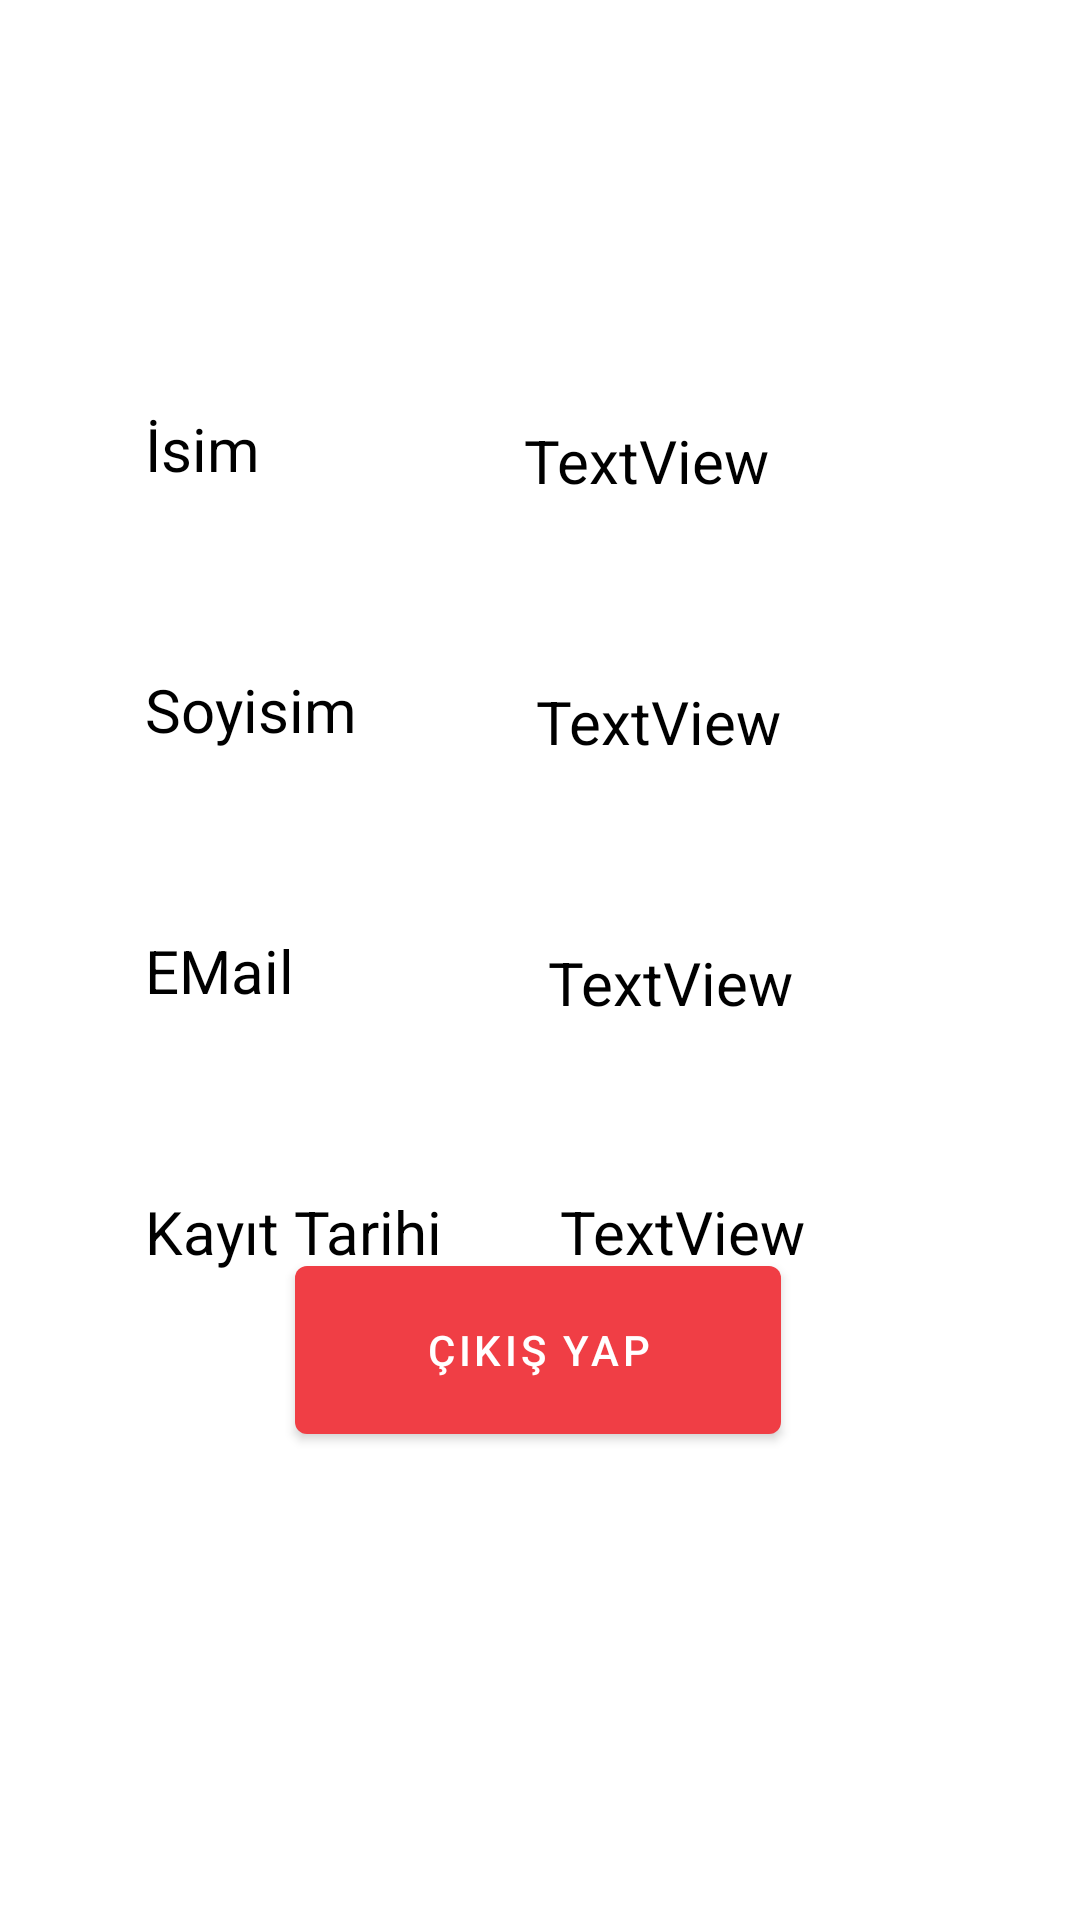

Layout XML and referenced resources for this Android screen:
<!-- AndroidManifest.xml: application theme Theme.Kutsis.NoActionBar -->
<!-- res/layout/activity_profile.xml -->
<?xml version="1.0" encoding="utf-8"?>
<androidx.constraintlayout.widget.ConstraintLayout xmlns:android="http://schemas.android.com/apk/res/android"
    xmlns:app="http://schemas.android.com/apk/res-auto"
    xmlns:tools="http://schemas.android.com/tools"
    android:layout_width="match_parent"
    android:layout_height="match_parent">

    <TextView
        android:id="@+id/textKayitTarihi"
        android:layout_width="wrap_content"
        android:layout_height="wrap_content"
        android:layout_marginStart="4dp"
        android:layout_marginTop="56dp"
        android:text="TextView"
        android:textSize="20sp"
        app:layout_constraintStart_toStartOf="@+id/textEmail"
        app:layout_constraintTop_toBottomOf="@+id/textEmail" />

    <TextView
        android:id="@+id/textAd"
        android:layout_width="wrap_content"
        android:layout_height="wrap_content"
        android:layout_marginStart="88dp"
        android:layout_marginTop="4dp"
        android:text="TextView"
        android:textSize="20sp"
        app:layout_constraintStart_toEndOf="@+id/textView1"
        app:layout_constraintTop_toTopOf="@+id/textView1" />

    <TextView
        android:id="@+id/textView5"
        android:layout_width="wrap_content"
        android:layout_height="wrap_content"
        android:layout_marginTop="60dp"
        android:text="@string/surname_hint"
        android:textSize="20sp"
        app:layout_constraintStart_toStartOf="@+id/textView1"
        app:layout_constraintTop_toBottomOf="@+id/textView1" />

    <TextView
        android:id="@+id/textView1"
        android:layout_width="wrap_content"
        android:layout_height="wrap_content"
        android:layout_marginTop="136dp"
        android:text="@string/name_hint"
        android:textSize="20sp"
        app:layout_constraintEnd_toEndOf="parent"
        app:layout_constraintHorizontal_bias="0.15"
        app:layout_constraintStart_toStartOf="parent"
        app:layout_constraintTop_toTopOf="parent" />

    <TextView
        android:id="@+id/textSoyad"
        android:layout_width="wrap_content"
        android:layout_height="wrap_content"
        android:layout_marginStart="4dp"
        android:layout_marginTop="60dp"
        android:text="TextView"
        android:textSize="20sp"
        app:layout_constraintStart_toStartOf="@+id/textAd"
        app:layout_constraintTop_toBottomOf="@+id/textAd" />

    <TextView
        android:id="@+id/textView7"
        android:layout_width="wrap_content"
        android:layout_height="wrap_content"
        android:layout_marginTop="60dp"
        android:text="@string/email_hint"
        android:textSize="20sp"
        app:layout_constraintStart_toStartOf="@+id/textView5"
        app:layout_constraintTop_toBottomOf="@+id/textView5" />

    <TextView
        android:id="@+id/textEmail"
        android:layout_width="wrap_content"
        android:layout_height="wrap_content"
        android:layout_marginStart="4dp"
        android:layout_marginTop="60dp"
        android:text="TextView"
        android:textSize="20sp"
        app:layout_constraintStart_toStartOf="@+id/textSoyad"
        app:layout_constraintTop_toBottomOf="@+id/textSoyad" />

    <TextView
        android:id="@+id/textView9"
        android:layout_width="wrap_content"
        android:layout_height="wrap_content"
        android:layout_marginTop="60dp"
        android:text="@string/registrationDate"
        android:textSize="20sp"
        app:layout_constraintStart_toStartOf="@+id/textView7"
        app:layout_constraintTop_toBottomOf="@+id/textView7" />

    <com.google.android.material.button.MaterialButton
        android:id="@+id/btnCikisYap"
        android:layout_width="162dp"
        android:layout_height="68dp"
        android:layout_marginBottom="156dp"
        android:text="@string/Logout"
        app:layout_constraintBottom_toBottomOf="parent"
        app:layout_constraintEnd_toEndOf="parent"
        app:layout_constraintHorizontal_bias="0.497"
        app:layout_constraintStart_toStartOf="parent" />
</androidx.constraintlayout.widget.ConstraintLayout>
<!-- resources referenced by this layout -->
<resources>
  <string name="Logout">Çıkış yap</string>
  <string name="email_hint">EMail</string>
  <string name="name_hint">İsim</string>
  <string name="registrationDate">Kayıt Tarihi</string>
  <string name="surname_hint">Soyisim</string>
  <style name="Theme.Kutsis.NoActionBar">
          <item name="windowActionBar">false</item>
          <item name="windowNoTitle">true</item>
      </style>
</resources>
